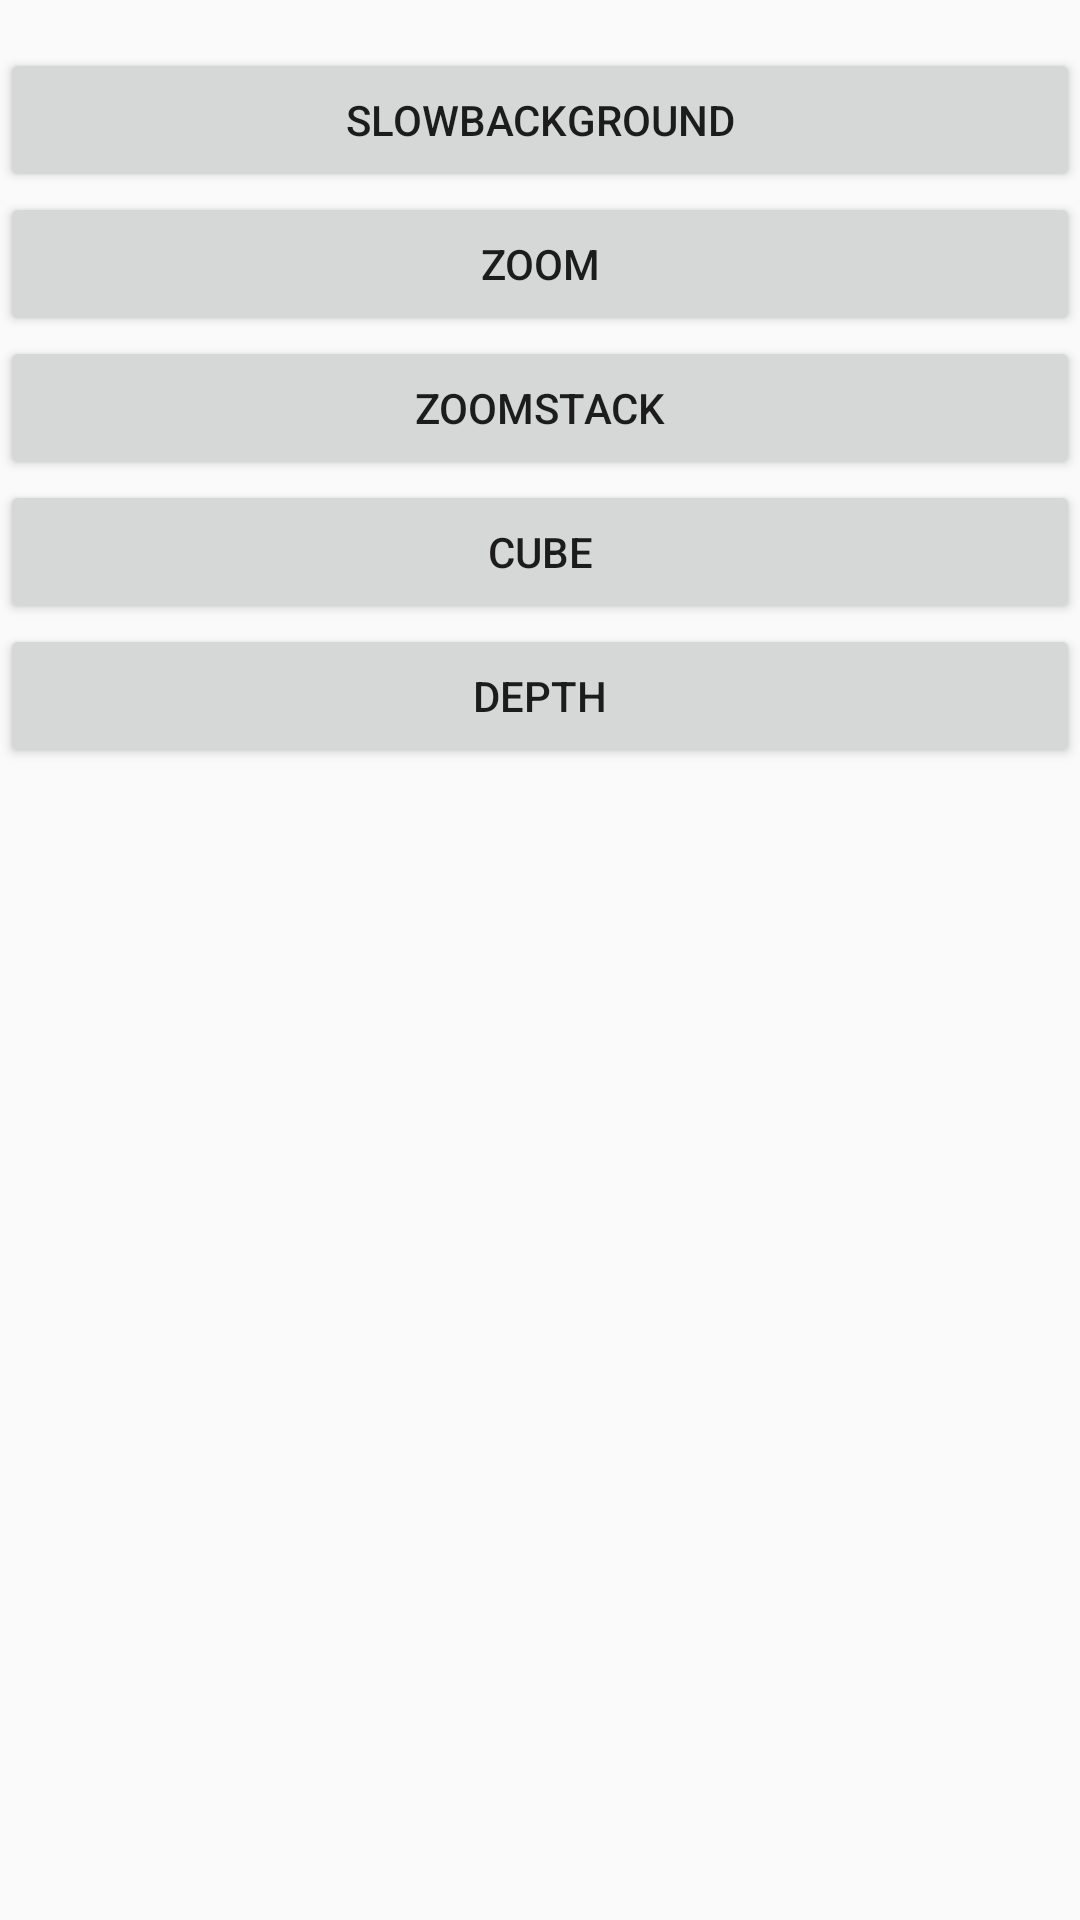

The Android layout XML behind this screen, and the referenced resources:
<!-- AndroidManifest.xml: application theme AppTheme -->
<!-- res/layout/activity_main.xml -->
<?xml version="1.0" encoding="utf-8"?>
<FrameLayout
    xmlns:android="http://schemas.android.com/apk/res/android"
    xmlns:tools="http://schemas.android.com/tools"
    android:layout_width="match_parent"
    android:layout_height="match_parent"
    tools:context="trans.miaoyongjun.ptf.MainActivity">


    <LinearLayout
        android:orientation="vertical"
        android:layout_width="match_parent"
        android:layout_height="match_parent">
        <Button
            android:id="@+id/slowBtn"
            android:layout_width="match_parent"
            android:layout_height="wrap_content"
            android:layout_marginTop="16dp"
            android:text="SlowBackground"/>

        <Button
            android:id="@+id/zoom"
            android:layout_width="match_parent"
            android:layout_height="wrap_content"
            android:text="zoom"/>

        <Button
            android:id="@+id/zoomStack"
            android:layout_width="match_parent"
            android:layout_height="wrap_content"
            android:text="ZoomStack"/>

        <Button
            android:id="@+id/cube"
            android:layout_width="match_parent"
            android:layout_height="wrap_content"
            android:text="Cube"/>
        <Button
            android:id="@+id/depth"
            android:layout_width="match_parent"
            android:layout_height="wrap_content"
            android:text="Depth"/>
    </LinearLayout>

</FrameLayout>
<!-- resources referenced by this layout -->
<resources>
  <style name="AppTheme" parent="Theme.AppCompat.Light.NoActionBar">
          
          <item name="colorPrimary">@color/colorPrimary</item>
          <item name="colorPrimaryDark">@color/colorPrimaryDark</item>
          <item name="colorAccent">@color/colorAccent</item>
      </style>
  <!-- not gathered from this repository: default colours our renderer supplied (Android Studio template values) -->
  <color name="colorPrimary">#FF6200EE</color>
  <color name="colorPrimaryDark">#FF3700B3</color>
  <color name="colorAccent">#FF03DAC5</color>
</resources>
